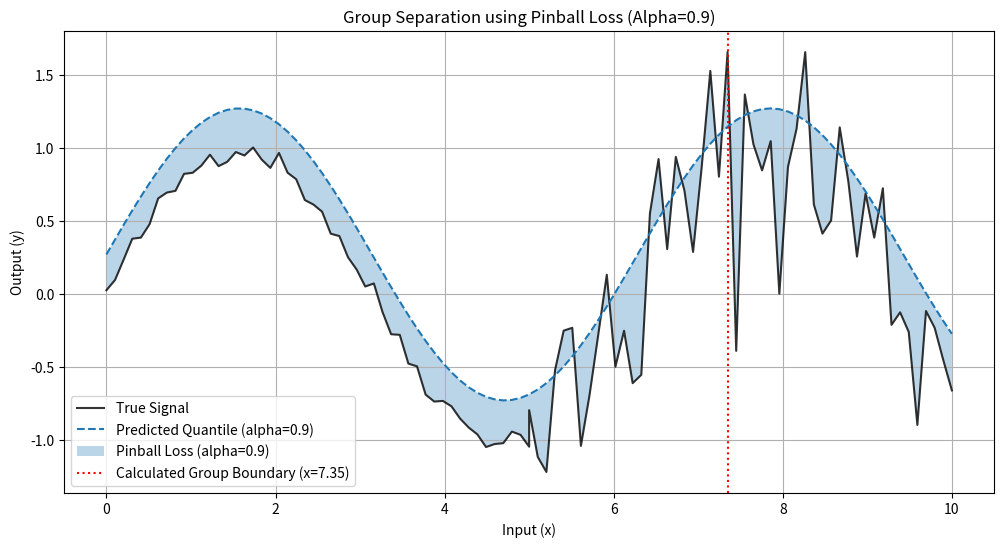

This figure's Python source:
# Required packages
import numpy as np
import matplotlib.pyplot as plt

# Pinball loss function
def pinball_loss(q, s, alpha):
    if q >= s:
        return alpha * (q - s)
    else:
        return (1 - alpha) * (s - q)

# Generate synthetic data with two noise regions
np.random.seed(42)
x1 = np.linspace(0, 5, 50)  # Region 1: Low noise
x2 = np.linspace(5, 10, 50)  # Region 2: High noise
x = np.concatenate((x1, x2))

# True signal (sin wave)
y_true1 = np.sin(x1) + 0.05 * np.random.randn(len(x1))  # Low noise region
y_true2 = np.sin(x2) + 0.5 * np.random.randn(len(x2))   # High noise region
y_true = np.concatenate((y_true1, y_true2))

# Predicted quantile with alpha = 0.9
alpha = 0.9  # Upper quantile
predicted_quantile = np.sin(x) + alpha * 0.3  # Predicted values

# Calculate pinball loss for alpha = 0.9
pinball_loss_values = [pinball_loss(pred, true, alpha) for pred, true in zip(predicted_quantile, y_true)]

# Calculate the cumulative pinball loss differences to detect group boundaries
cumulative_loss = np.cumsum(pinball_loss_values)

# Detect the group boundary as the point with the largest change in cumulative loss
boundary_index = np.argmax(np.abs(np.diff(cumulative_loss)))
boundary_x = x[boundary_index]

# Plotting the true function and predicted quantile
plt.figure(figsize=(12, 6))

# Plot the true signal
plt.plot(x, y_true, label='True Signal', color='black', linestyle='-', alpha=0.8)

# Plot the predicted quantile
plt.plot(x, predicted_quantile, label=f'Predicted Quantile (alpha={alpha})', linestyle='--')
plt.fill_between(x, y_true, predicted_quantile, alpha=0.3, label=f'Pinball Loss (alpha={alpha})')

# Automatically mark the calculated group boundary
plt.axvline(x=boundary_x, color='red', linestyle=':', label=f'Calculated Group Boundary (x={boundary_x:.2f})')

plt.xlabel('Input (x)')
plt.ylabel('Output (y)')
plt.title(f'Group Separation using Pinball Loss (Alpha={alpha})')
plt.legend()
plt.grid(True)
plt.show()
